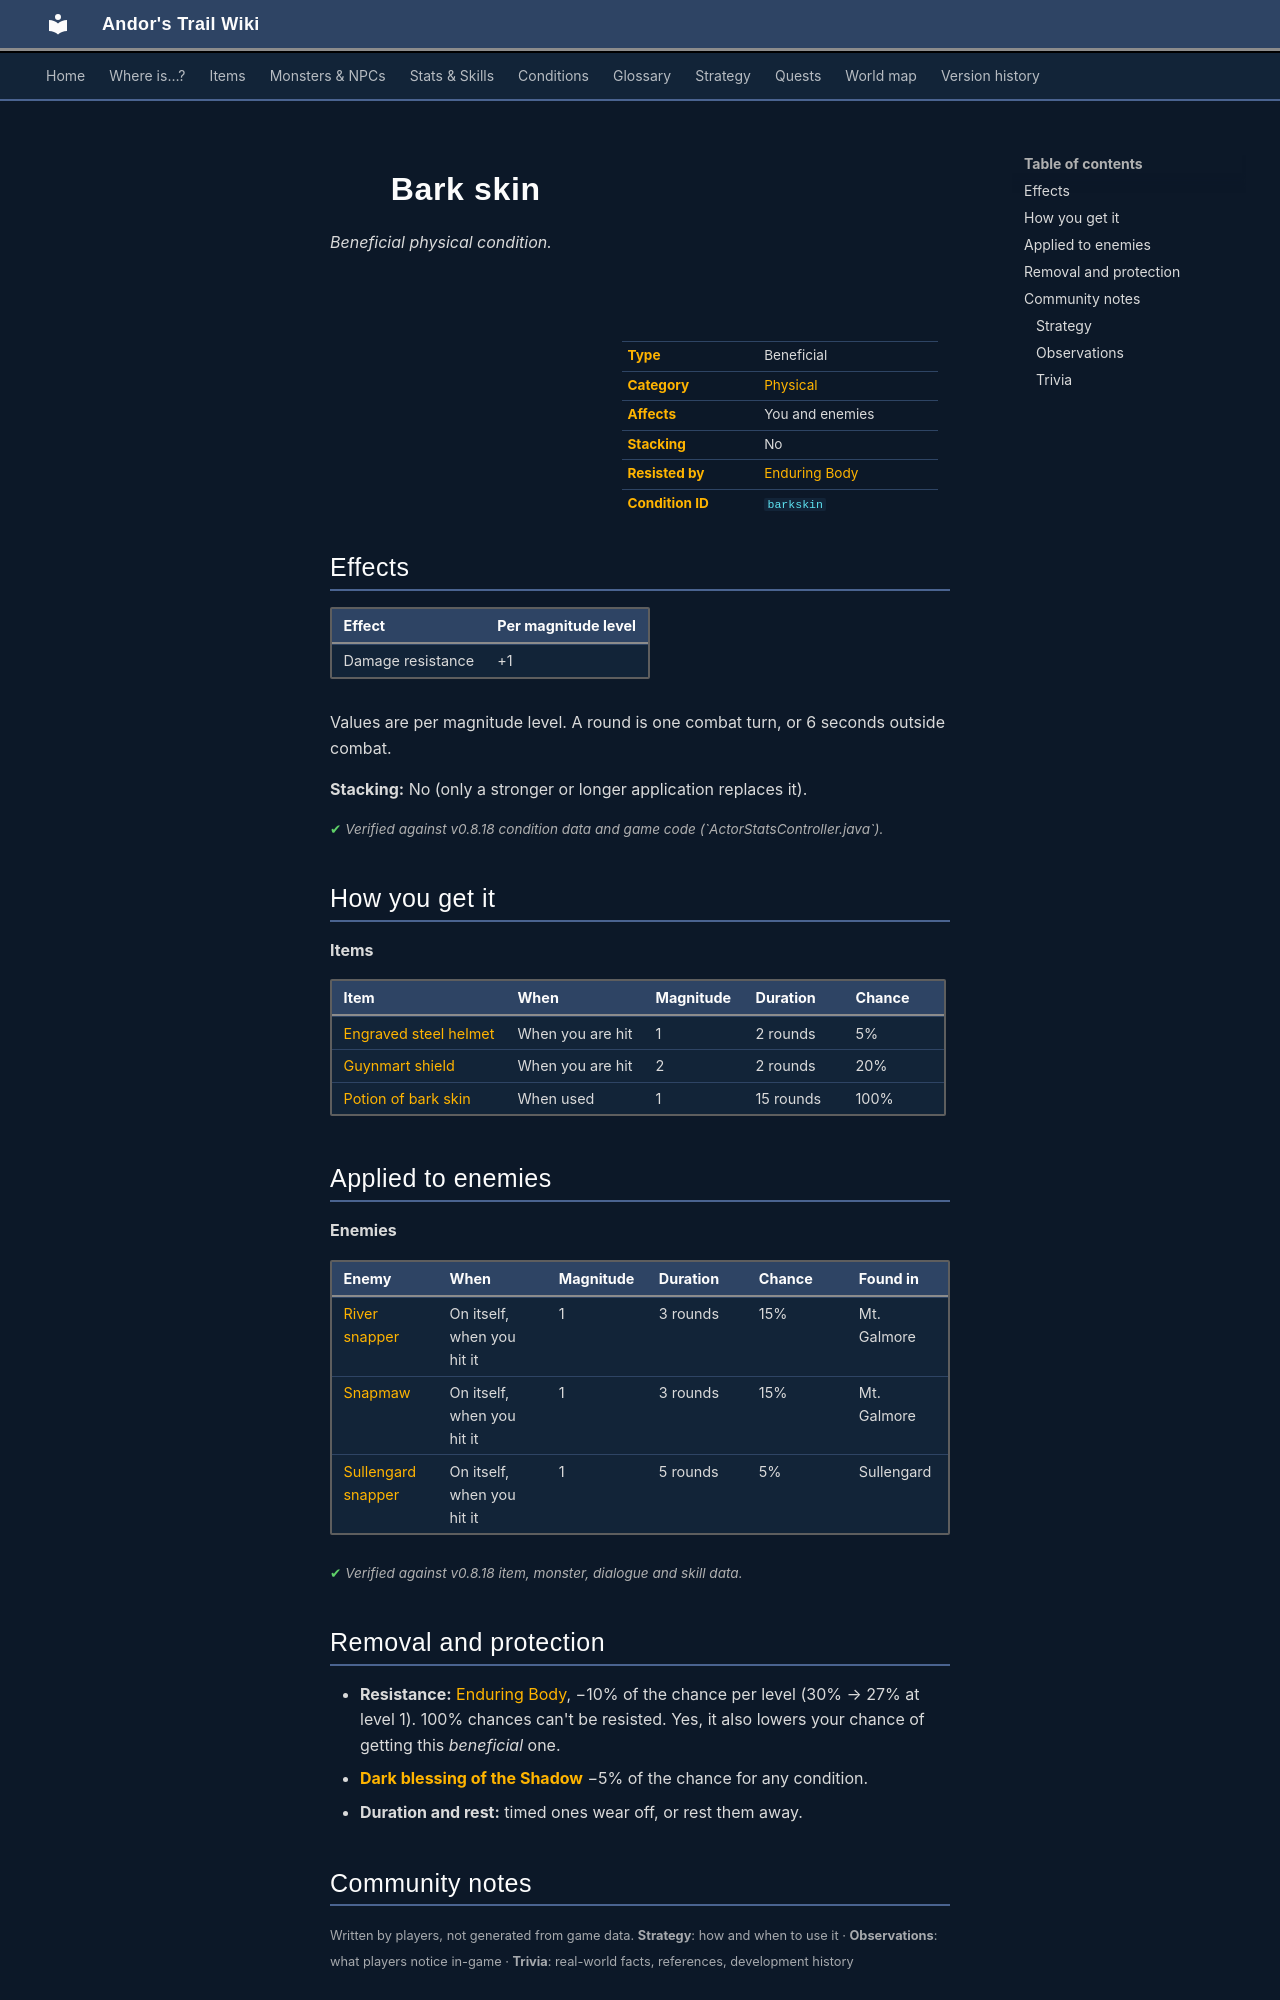

repository: asdfghjkl628/Andor-s-Trail-Wikiiii · page: conditions/barkskin/index.html · generator: mkdocs

---
description: "Bark skin is a beneficial physical condition in Andor's Trail: damage resistance +1. Caused by: items, enemies."
---

# ![](../assets/icons/conditions/actorconditions_1_20.png){ .sprite } Bark skin

*Beneficial physical condition.*

<div class="infobox" markdown>

<p class="ib-img"><img class="sprite" src="../../assets/icons/conditions/actorconditions_1_20.png" alt=""></p>

| | |
|---|---|
| **Type** | Beneficial |
| **Category** | [Physical](index.md#categories-and-resistance) |
| **Affects** | You and enemies |
| **Stacking** | No |
| **Resisted by** | [Enduring Body](../skills/resistancePhysical.md) |
| **Condition ID** | `barkskin` |

</div>

## Effects

| Effect | Per magnitude level |
|---|---|
| Damage resistance | +1 |

Values are per magnitude level. A round is one combat turn, or 6 seconds outside combat.

**Stacking:** No (only a stronger or longer application replaces it).


<p class="verified">Verified against v0.8.18 condition data and game code (`ActorStatsController.java`).</p>

## How you get it

**Items**

| Item | When | Magnitude | Duration | Chance |
|---|---|---|---|---|
| [Engraved steel helmet](../items/brimhaven_engraved_steel_helmet.md) | When you are hit | 1 | 2 rounds | 5% |
| [Guynmart shield](../items/guynmart_shield.md) | When you are hit | 2 | 2 rounds | 20% |
| [Potion of bark skin](../items/pot_barkskin.md) | When used | 1 | 15 rounds | 100% |

## Applied to enemies

**Enemies**

| Enemy | When | Magnitude | Duration | Chance | Found in |
|---|---|---|---|---|---|
| [River snapper](../monsters/sutdover_snapper.md) | On itself, when you hit it | 1 | 3 rounds | 15% | Mt. Galmore |
| [Snapmaw](../monsters/snapmaw.md) | On itself, when you hit it | 1 | 3 rounds | 15% | Mt. Galmore |
| [Sullengard snapper](../monsters/sullengard_snapper.md) | On itself, when you hit it | 1 | 5 rounds | 5% | Sullengard |


<p class="verified">Verified against v0.8.18 item, monster, dialogue and skill data.</p>

## Removal and protection

- **Resistance:** [Enduring Body](../skills/resistancePhysical.md), −10% of the chance per level (30% → 27% at level 1). 100% chances can't be resisted. Yes, it also lowers your chance of getting this *beneficial* one.
- **[Dark blessing of the Shadow](../skills/shadowBless.md)** −5% of the chance for any condition.
- **Duration and rest:** timed ones wear off, or rest them away.


## Community notes

<small>Written by players, not generated from game data. **Strategy**: how and when to use it · **Observations**: what players notice in-game · **Trivia**: real-world facts, references, development history</small>

### Strategy

*No notes yet. Contributions are welcome: [add a note](https://github.com/asdfghjkl628/Andor-s-Trail-Wikiiii/new/main/notes/conditions?filename=barkskin.md&value=%23%23%20Strategy%0A%0A%3C%21--%20how%20and%20when%20to%20use%20it%20--%3E%0A%0A%23%23%20Observations%0A%0A%3C%21--%20what%20players%20notice%20in-game%20--%3E%0A%0A%23%23%20Trivia%0A%0A%3C%21--%20real-world%20facts%2C%20references%2C%20development%20history%20--%3E%0A).*

### Observations

*No notes yet. Contributions are welcome: [add a note](https://github.com/asdfghjkl628/Andor-s-Trail-Wikiiii/new/main/notes/conditions?filename=barkskin.md&value=%23%23%20Strategy%0A%0A%3C%21--%20how%20and%20when%20to%20use%20it%20--%3E%0A%0A%23%23%20Observations%0A%0A%3C%21--%20what%20players%20notice%20in-game%20--%3E%0A%0A%23%23%20Trivia%0A%0A%3C%21--%20real-world%20facts%2C%20references%2C%20development%20history%20--%3E%0A).*
